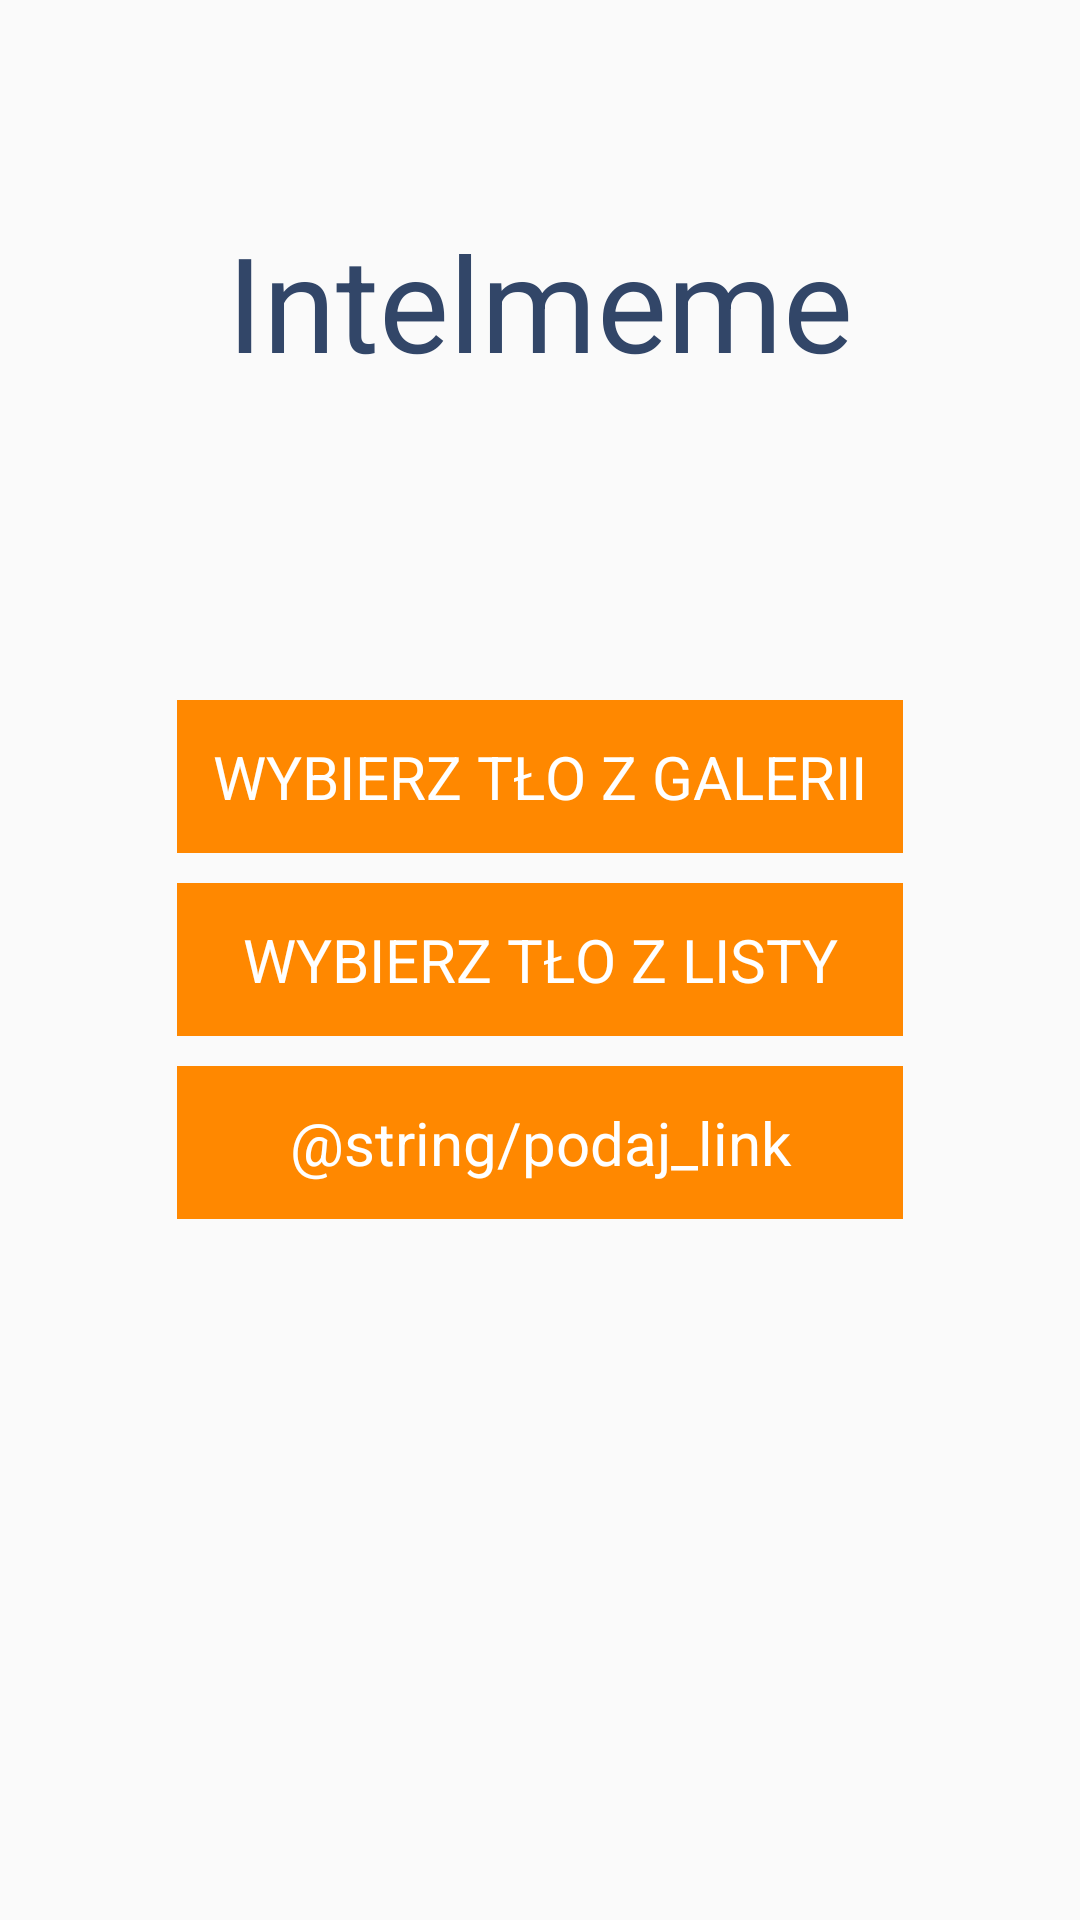

Reconstruct the res/layout file that produces this screen, plus the resources it refers to.
<!-- AndroidManifest.xml: application theme AppTheme -->
<!-- res/layout/fragment_picker_options.xml -->
<RelativeLayout xmlns:android="http://schemas.android.com/apk/res/android"
    xmlns:tools="http://schemas.android.com/tools"
    android:layout_width="match_parent"
    android:layout_height="match_parent"
    tools:context="com.planis.johannes.intelmeme.PickerOptionsFragment">


    <LinearLayout
        android:layout_width="wrap_content"
        android:layout_height="wrap_content"
        android:orientation="vertical"
        android:layout_centerInParent="true"
        >

    <TextView
        style="@style/PickerBtns"

        android:text="@string/wybierz_z_galerii"
        android:id="@+id/tvChooseFromGalerry"/>

    <TextView
        style="@style/PickerBtns"

        android:text="@string/wybierz_lokalnie"
        android:id="@+id/tvChooseLocally" />

    <TextView
        style="@style/PickerBtns"

        android:text="@string/podaj_link"
        android:id="@+id/tvChooseService"/>
    </LinearLayout>

    <TextView
        android:layout_width="wrap_content"
        android:layout_height="wrap_content"
        android:text="Intelmeme"
        android:id="@+id/tvPickerHeader"
        android:layout_alignParentTop="true"
        android:layout_centerHorizontal="true"
        android:layout_marginTop="71dp"
        android:textSize="44sp"
        android:textColor="@color/light_blue"/>
</RelativeLayout>
<!-- resources referenced by this layout -->
<resources>
  <color name="light_blue">#324668</color>
  <string name="wybierz_lokalnie">WYBIERZ TŁO Z LISTY</string>
  <string name="wybierz_z_galerii">WYBIERZ TŁO Z GALERII</string>
  <style name="PickerBtns">
  
          <item name="android:padding">12dp</item>
          <item name="android:background">@color/orange</item>
          <item name="android:layout_width">match_parent</item>
          <item name="android:layout_height">wrap_content</item>
          <item name="android:layout_margin">5dp</item>
          <item name="android:textColor">@color/white</item>
          <item name="android:gravity">center</item>
          <item name="android:textSize">@dimen/text_size_big</item>
      </style>
  <style name="AppTheme" parent="Theme.AppCompat.Light.NoActionBar">
          
          <item name="colorPrimary">@color/colorPrimary</item>
          <item name="colorPrimaryDark">@color/colorPrimaryDark</item>
          <item name="colorAccent">@color/gray</item>
  
      </style>
  <color name="orange">#ff8800</color>
  <color name="white">#ffffff</color>
  <dimen name="text_size_big">20sp</dimen>
  <color name="colorPrimary">#3F51B5</color>
  <color name="colorPrimaryDark">#303F9F</color>
  <color name="gray">#6c6c6c</color>
</resources>
